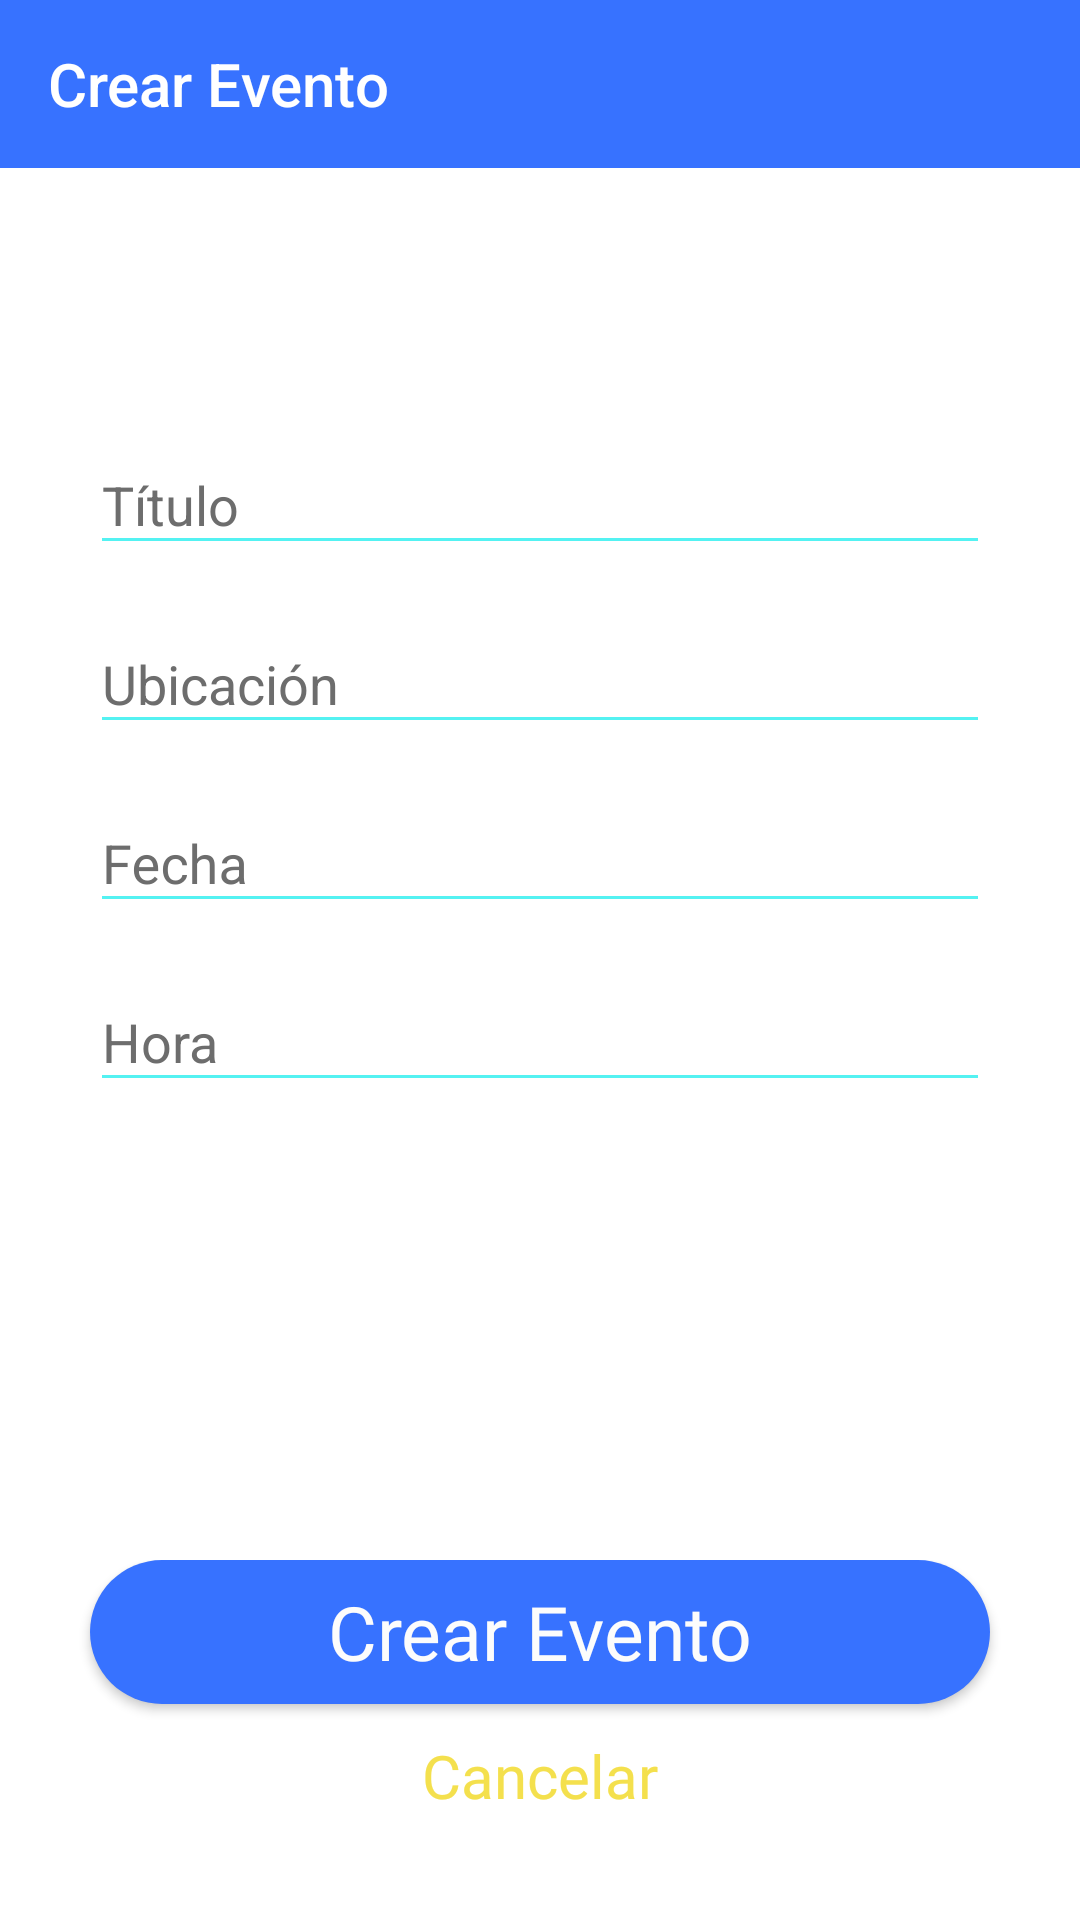

Reconstruct the res/layout file that produces this screen, plus the resources it refers to.
<!-- AndroidManifest.xml: application theme AppTheme -->
<!-- res/layout/activity_event_form.xml -->
<?xml version="1.0" encoding="utf-8"?>
<RelativeLayout xmlns:android="http://schemas.android.com/apk/res/android"
    android:layout_width="match_parent"
    android:layout_height="match_parent"
    xmlns:app="http://schemas.android.com/apk/res-auto"
    android:background="#FFFFFF">

    <com.google.android.material.appbar.AppBarLayout
        android:background="@color/colorPrimary"
        android:theme="@style/ThemeOverlay.AppCompat.ActionBar"
        android:layout_height="wrap_content"
        android:layout_width="match_parent">

        <androidx.appcompat.widget.Toolbar
            android:id="@+id/toolbar"
            android:layout_width="match_parent"
            android:layout_height="wrap_content"
            app:title="Crear Evento"
            app:titleTextColor="#FFFFFF"
            android:background="@color/colorPrimary" />

    </com.google.android.material.appbar.AppBarLayout>

    <RelativeLayout
        android:layout_width="match_parent"
        android:layout_height="match_parent"
        android:layout_above="@+id/bottom_panel">

        <LinearLayout
            android:layout_width="wrap_content"
            android:layout_height="wrap_content"
            android:minWidth="300dp"
            android:layout_centerInParent="true"
            android:orientation="vertical">

            <com.google.android.material.textfield.TextInputLayout
                android:layout_width="match_parent"
                android:layout_height="wrap_content"
                android:textColorHint="@color/textNotSelected"
                android:hint="Título"
                app:hintTextAppearance="@style/AppTheme.FloatingLabel">

                <com.google.android.material.textfield.TextInputEditText
                    android:id="@+id/titleInput"
                    android:layout_width="match_parent"
                    android:layout_height="wrap_content"
                    android:inputType="text"
                    android:textColor="@color/text"
                    android:theme="@style/EditText" />
            </com.google.android.material.textfield.TextInputLayout>

            <com.google.android.material.textfield.TextInputLayout
                android:layout_width="match_parent"
                android:layout_height="wrap_content"
                android:hint="Ubicación"
                android:textColorHint="@color/textNotSelected"
                app:hintTextAppearance="@style/AppTheme.FloatingLabel">
                <com.google.android.material.textfield.TextInputEditText
                    android:id="@+id/locationInput"
                    android:layout_width="match_parent"
                    android:layout_height="wrap_content"
                    android:inputType="text"
                    android:textColor="@color/text"
                    android:theme="@style/EditText"/>
            </com.google.android.material.textfield.TextInputLayout>

            <com.google.android.material.textfield.TextInputLayout
                android:id="@+id/dateInputLayout"
                android:layout_width="match_parent"
                android:layout_height="wrap_content"
                android:hint="Fecha"
                android:textColorHint="@color/textNotSelected"
                app:hintTextAppearance="@style/AppTheme.FloatingLabel">
                <com.google.android.material.textfield.TextInputEditText
                    android:id="@+id/dateInput"
                    android:layout_width="match_parent"
                    android:layout_height="wrap_content"
                    android:inputType="text"
                    android:clickable="true"
                    android:textColor="@color/text"
                    android:theme="@style/EditText"/>
            </com.google.android.material.textfield.TextInputLayout>

            <com.google.android.material.textfield.TextInputLayout
                android:layout_width="match_parent"
                android:layout_height="wrap_content"
                android:hint="Hora"
                android:textColorHint="@color/textNotSelected"
                app:hintTextAppearance="@style/AppTheme.FloatingLabel">
                <com.google.android.material.textfield.TextInputEditText
                    android:id="@+id/timeInput"
                    android:layout_width="match_parent"
                    android:layout_height="wrap_content"
                    android:inputType="text"
                    android:clickable="true"
                    android:textColor="@color/text"
                    android:theme="@style/EditText"/>
            </com.google.android.material.textfield.TextInputLayout>

        </LinearLayout>
    </RelativeLayout>

    <LinearLayout
        android:id="@+id/bottom_panel"
        android:layout_width="match_parent"
        android:layout_height="wrap_content"
        android:layout_alignParentBottom="true"
        android:layout_marginTop="24dp"
        android:layout_marginBottom="24dp"
        android:gravity="center"
        android:orientation="vertical">
        <Button
            android:id="@+id/addButton"
            android:layout_width="300dp"
            android:layout_height="0dip"
            android:layout_weight="1"
            android:background="@drawable/main_button"
            android:fontFamily="@font/open_sans"
            android:text="Crear Evento"
            android:textAllCaps="false"
            android:textColor="#FCFCFC"
            android:textSize="25dp" />
        <Button
            android:id="@+id/cancelButton"
            android:layout_width="wrap_content"
            android:layout_height="0dip"
            android:layout_weight="1"
            android:background="@null"
            android:fontFamily="@font/open_sans"
            android:text="Cancelar"
            android:textAllCaps="false"
            android:textColor="#F4E04D"
            android:textSize="20dp" />
    </LinearLayout>

</RelativeLayout>
<!-- resources referenced by this layout -->
<resources>
  <color name="colorPrimary">#3772FF</color>
  <color name="text">#313131</color>
  <color name="textNotSelected">#6D6D6D</color>
  <!-- drawable main_button (drawable) -->
  <?xml version="1.0" encoding="utf-8"?>
  <shape xmlns:android="http://schemas.android.com/apk/res/android">
      <solid android:color="#3772FF"></solid>
      <corners android:radius="24dp"></corners>
  </shape>
  <style name="AppTheme.FloatingLabel" parent="@android:style/TextAppearance">
          <item name="android:textColor">@color/textNotSelected</item>
          <item name="android:textSize">20dp</item>
      </style>
  <style name="EditText" parent="AppTheme">
          <item name="colorControlNormal">@color/colorAccent</item>
          <item name="colorControlActivated">@color/colorPrimary</item>
      </style>
  <style name="AppTheme" parent="Theme.AppCompat.NoActionBar">
          
          <item name="colorPrimary">@color/colorPrimary</item>
          <item name="colorPrimaryDark">@color/colorPrimaryDark</item>
          <item name="colorAccent">@color/colorAccent</item>
      </style>
  <color name="colorAccent">#54F2F2</color>
  <color name="colorPrimaryDark">#00574B</color>
</resources>
